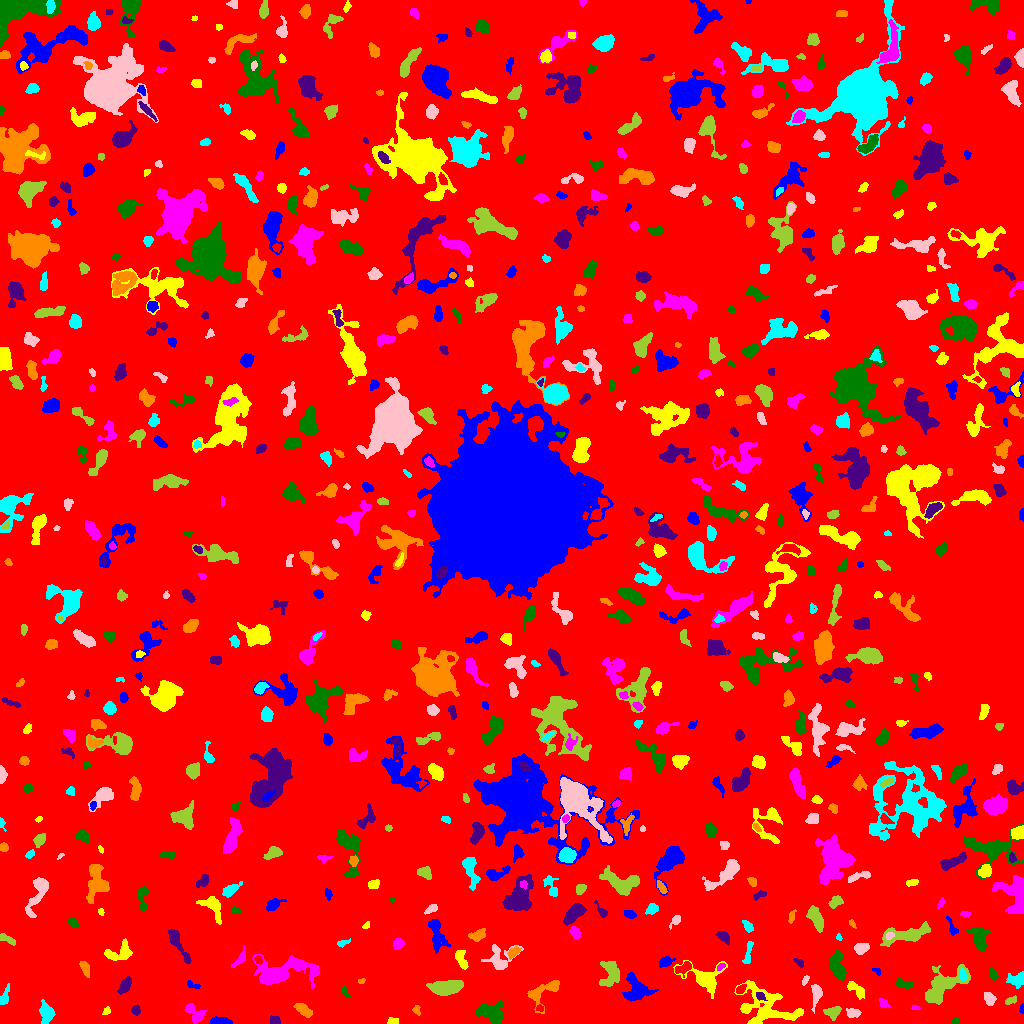

The data file committed next to this chart (first rows):
ID, X, Y, A, B, theta, total_flux, mu_max, mu_median, mu_mean, R_fwhm, R_e, R10, R90, x_start, x_end, y_start, y_end, area, greylevel
0, 522.6, 508.5, 300.2, 296.5, -1.42, 1188723, 11.0, 1.0, 1.462, 42.9, 224.2, 84.24, 371.3, 0, 1023, 0, 1023, 813007, 1.462
1, 219.7, 2.035, 4.897, 1.672, -0.04033, 637.0, 9.0, 4.0, 4.424, 4.583, 3.478, 1.493, 5.499, 209, 232, 0, 7, 144, 8.424
2, 393.5, 2.095, 2.576, 1.568, 0.03835, 179.0, 6.0, 2.0, 2.521, 3.338, 2.394, 0.7979, 3.868, 387, 398, 0, 6, 71, 6.521
3, 195.1, 10.09, 5.978, 3.218, -0.7307, 939.0, 11.0, 4.0, 4.083, 4.26, 4.687, 1.693, 7.527, 184, 206, 0, 20, 230, 7.083
4, 955.5, 2.6, 1.91, 1.463, 0.0, 80.0, 3.0, 2.0, 1.667, 2.985, 2.185, 0.7979, 3.338, 952, 959, 0, 6, 48, 6.667
5, 275, 3.49, 2.534, 1.96, -0.1279, 147.0, 4.0, 2.0, 1.75, 3.742, 2.764, 0.9772, 4.514, 270, 280, 0, 8, 84, 5.75
6, 416.2, 13.78, 2.253, 1.86, -1.279, 111.0, 5.0, 1.0, 1.708, 2.111, 2.326, 0.7979, 3.827, 412, 420, 8, 18, 65, 5.708
7, 46.05, 10.48, 5.112, 3.218, -1.44, 970.0, 8.0, 4.0, 3.927, 6.358, 4.82, 1.954, 7.653, 39, 55, 0, 24, 247, 6.927
8, 853.1, 10.6, 3.399, 2.143, -0.04918, 297.0, 5.0, 2.0, 2.455, 4.146, 3.385, 1.262, 5.262, 846, 861, 6, 15, 121, 7.455
9, 832.4, 11.7, 3.791, 2.746, 0.2951, 313.0, 5.0, 2.0, 1.897, 4.107, 3.656, 1.382, 5.971, 823, 841, 3, 17, 165, 5.897
10, 539.8, 15.31, 2.082, 1.541, -0.1207, 84.0, 3.0, 2.0, 1.714, 3.038, 2.257, 0.7979, 3.432, 536, 543, 12, 19, 49, 7.714
11, 1022, 14.69, 2.468, 1.007, 1.487, 114.0, 6.0, 3.0, 2.78, 2.706, 1.871, 0.7979, 2.985, 1019, 1023, 10, 20, 41, 6.78
12, 106.5, 12.43, 1.949, 1.649, 0.8788, 88.0, 3.0, 1.5, 1.571, 2.985, 2.185, 0.7979, 3.523, 102, 110, 9, 17, 56, 5.571
13, 913.5, 16.59, 1.487, 0.6312, -0.2105, 17.0, 2.0, 0.0, 0.425, 1.954, 1.128, 0.0, 1.784, 911, 920, 14, 19, 40, 6.425
14, 491.8, 10.25, 6.85, 5.049, -0.391, 1148, 7.0, 3.0, 2.842, 5.642, 6.628, 2.523, 10.14, 476, 502, 0, 23, 404, 5.842
15, 135.7, 13.38, 2.313, 1.855, -1.235, 273.0, 7.0, 3.0, 3.329, 3.432, 2.646, 0.9772, 4.184, 131, 140, 8, 19, 82, 7.329
16, 303.9, 13.12, 5.085, 2.272, -0.6064, 578.0, 6.0, 3.0, 3.266, 5.917, 4.334, 1.693, 6.699, 293, 312, 6, 20, 177, 6.266
17, 4.122, 25.84, 4.946, 1.866, 1.186, 278.0, 5.0, 2.0, 2.122, 3.868, 3.385, 1.262, 5.352, 0, 9, 19, 40, 131, 6.122
18, 989.3, 24.87, 3.404, 2.137, -1.063, 347.0, 7.0, 2.0, 2.609, 3.385, 3.385, 1.262, 5.412, 984, 996, 18, 31, 133, 6.609
19, 1011, 23.07, 3.081, 1.613, 0.3648, 120.0, 3.0, 2.0, 1.481, 3.613, 2.821, 0.9772, 4.26, 1005, 1016, 19, 28, 81, 6.481
20, 478.6, 29.63, 3.245, 1.597, 0.6969, 249.0, 6.0, 2.0, 2.515, 3.7, 2.821, 1.128, 4.549, 472, 485, 24, 35, 99, 6.515
21, 635.6, 33.69, 6.636, 5.93, -1.218, 2057, 12.0, 4.0, 4.462, 6.91, 6.555, 2.523, 10.45, 622, 658, 22, 51, 461, 7.462
22, 856.3, 33.92, 5.783, 2.427, -0.6813, 600.0, 8.0, 3.0, 3.352, 5.109, 4.37, 1.596, 6.676, 847, 864, 24, 42, 179, 6.352
23, 883.6, 20.38, 2.461, 1.975, -0.9197, 138.0, 4.0, 2.0, 1.663, 3.656, 2.585, 0.9772, 4.222, 879, 890, 16, 25, 83, 5.663
24, 344.8, 31.2, 3.482, 1.364, -0.9318, 70.0, 4.0, 1.0, 1.186, 2.459, 2.111, 0.5642, 3.478, 341, 350, 26, 37, 59, 5.186
25, 760, 27.5, 2.713, 1.656, -0.8362, 143.0, 4.0, 2.0, 1.959, 3.785, 2.585, 0.9772, 4.029, 756, 767, 23, 31, 73, 9.959
26, 541.9, 31.04, 10.03, 4.857, 0.5839, 1100, 10.0, 3.0, 3.064, 4.184, 5.89, 2.034, 9.474, 527, 559, 10, 43, 359, 6.064
27, 1016, 43.89, 4.524, 3.333, 0.1882, 330.0, 4.0, 2.0, 1.658, 6.358, 4.754, 1.784, 6.864, 1006, 1023, 35, 52, 199, 5.658
28, 816.6, 29.66, 5.421, 2.465, 1.433, 527.0, 7.0, 3.0, 2.818, 3.989, 4.146, 1.596, 6.58, 811, 822, 10, 39, 187, 6.818
29, 447.1, 35.98, 7.624, 3.157, 0.1274, 1395, 8.0, 3.0, 3.156, 7.527, 6.18, 2.459, 9.756, 426, 463, 28, 43, 442, 7.156
30, 740.4, 34.36, 2.761, 1.681, 0.6911, 258.0, 7.0, 3.0, 3.146, 3.141, 2.646, 0.9772, 4.334, 736, 746, 30, 39, 82, 9.146
31, 192.4, 38.3, 4.018, 1.555, -0.3566, 115.0, 5.0, 1.0, 1.554, 1.954, 2.523, 0.7979, 4.068, 187, 200, 35, 43, 74, 5.554
32, 765.1, 16.25, 14.92, 9.523, -0.3737, 3360, 8.0, 3.0, 3.221, 11.08, 10.2, 3.827, 16.2, 734, 803, 0, 43, 1043, 6.221
33, 282.1, 51.84, 17.71, 6.735, 0.08796, 3477, 8.0, 3.0, 3.46, 11.4, 9.657, 3.7, 15.74, 252, 319, 35, 69, 1005, 6.46
34, 904.5, 39.48, 4.947, 2.129, -0.1707, 238.0, 4.0, 2.0, 1.75, 4.918, 3.742, 1.262, 5.863, 896, 913, 34, 46, 136, 6.75
35, 124.7, 37.81, 4.536, 2.413, 1.031, 517.0, 5.0, 3.0, 3.023, 5.809, 4.334, 1.784, 6.531, 117, 131, 29, 47, 171, 6.023
36, 361.1, 42.21, 2.058, 1.321, 0.2513, 68.0, 3.0, 2.0, 1.789, 2.985, 2.185, 0.7979, 3.09, 358, 365, 40, 45, 38, 5.789
37, 962.8, 48.7, 2.781, 1.588, -1.324, 117.0, 3.0, 1.0, 1.393, 3.432, 2.706, 0.9772, 4.222, 959, 967, 43, 55, 84, 9.393
38, 805.2, 43.44, 2.623, 1.329, 1.105, 90.0, 3.0, 2.0, 1.579, 3.141, 2.394, 0.7979, 3.613, 802, 809, 38, 48, 57, 6.579
39, 941.4, 36.42, 13.3, 6.075, 0.6838, 2783, 11.0, 3.0, 3.746, 5.67, 8.406, 2.821, 13.49, 925, 970, 19, 59, 743, 6.746
40, 683.6, 55.65, 4.724, 2.11, 0.4163, 327.0, 7.0, 2.0, 2.151, 3.141, 3.523, 1.262, 5.528, 675, 691, 46, 62, 152, 8.151
41, 876.7, 52.79, 2.378, 1.52, -0.7073, 68.0, 3.0, 2.0, 1.388, 2.821, 2.185, 0.7979, 3.29, 872, 880, 48, 55, 49, 5.388
42, 705.6, 44.42, 8.399, 5.869, -0.3233, 1432, 9.0, 2.0, 2.728, 5.917, 5.863, 2.257, 10.14, 673, 727, 25, 63, 525, 6.728
43, 720.7, 56.93, 2.565, 1.396, 0.5983, 90.0, 4.0, 2.0, 1.731, 3.192, 2.394, 0.7979, 3.568, 717, 725, 53, 60, 52, 7.731
44, 992.9, 48.93, 3.135, 1.728, -1.151, 178.0, 4.0, 2.0, 2.046, 4.334, 2.932, 1.128, 4.618, 989, 998, 43, 55, 87, 6.046
45, 798.9, 61.03, 3.127, 1.454, -0.8421, 79.0, 2.0, 1.0, 1.129, 4.107, 2.459, 0.9772, 3.785, 793, 803, 56, 65, 70, 5.129
46, 85.01, 55.66, 4.219, 1.758, -1.17, 249.0, 4.0, 2.0, 2.008, 5.046, 3.385, 1.382, 5.262, 79, 89, 46, 62, 124, 6.008
47, 748, 69.63, 7.192, 1.576, 1.369, 210.0, 4.0, 1.0, 1.544, 4.514, 3.523, 1.262, 5.614, 742, 753, 60, 82, 136, 5.544
48, 499.7, 63.98, 7.568, 6.235, 0.6109, 966.0, 6.0, 2.0, 2.676, 6.84, 5.726, 2.257, 9.356, 481, 523, 54, 79, 361, 5.676
49, 610, 50.31, 6.924, 4.494, 1.475, 738.0, 5.0, 2.0, 2.005, 6.433, 5.971, 2.257, 9.219, 599, 619, 37, 62, 368, 6.005
50, 258.4, 63.64, 2.209, 1.772, -1.087, 146.0, 4.0, 3.0, 2.517, 4.029, 2.585, 0.9772, 3.827, 254, 262, 59, 68, 58, 8.517
51, 665.5, 61.98, 3.189, 2.046, 0.3063, 356.0, 8.0, 2.0, 2.718, 3.7, 3.038, 1.128, 5.078, 659, 676, 56, 67, 131, 7.718
52, 461.5, 63.95, 5.38, 2.342, -1.211, 491.0, 6.0, 3.0, 2.855, 5.642, 4.37, 1.693, 6.628, 455, 468, 54, 73, 172, 5.855
53, 240.2, 64.86, 5.309, 1.821, 0.9466, 240.0, 6.0, 1.0, 1.86, 3.241, 3.09, 1.128, 5.412, 231, 245, 56, 78, 129, 5.86
54, 837.4, 57.69, 7.637, 3.032, -1.377, 1493, 9.0, 4.0, 4.538, 6.956, 5.67, 2.326, 8.885, 829, 846, 43, 73, 329, 7.538
55, 177.4, 80.82, 11.1, 2.239, -1.068, 570.0, 5.0, 2.0, 1.979, 5.202, 5.015, 1.954, 8.156, 168, 191, 60, 95, 288, 5.979
56, 513.8, 71.06, 3.326, 2.006, 0.6586, 242.0, 5.0, 2.0, 2.22, 3.742, 3.241, 1.262, 5.109, 507, 521, 64, 77, 109, 7.22
57, 342.3, 80.26, 2.58, 1.353, 0.1479, 78.0, 3.0, 1.0, 1.068, 2.706, 2.257, 0.7979, 3.656, 337, 350, 76, 85, 73, 6.068
58, 861.3, 75.28, 3.577, 2.562, 0.2342, 637.0, 8.0, 4.5, 4.304, 5.557, 3.949, 1.596, 5.917, 854, 869, 69, 80, 148, 7.304
59, 6.891, 84.49, 5.279, 1.664, -0.4717, 174.0, 3.0, 1.0, 1.526, 3.785, 3.141, 1.262, 5.293, 0, 15, 78, 90, 114, 5.526
... 715 more rows
